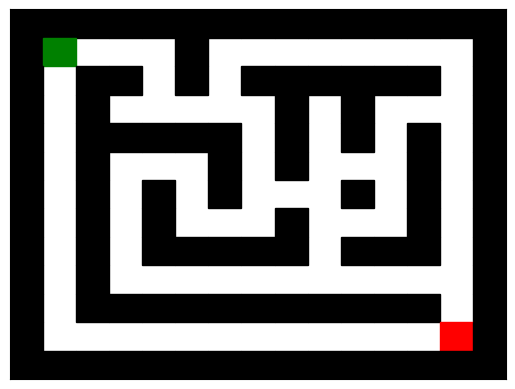

Reproduce this figure in Python.
from collections import deque
import matplotlib.pyplot as plt
import matplotlib.patches as patches
from matplotlib.animation import FuncAnimation

class Maze:
    def __init__(self):
   
        # self.maze = [
        #     ["#", "#", "#", "#", "#", "#", "#", "#", "#", "#"],
        #     ["#", "S", "0", "0", "#", "0", "0", "0", "0", "#"],
        #     ["#", "0", "#", "0", "#", "0", "#", "#", "0", "#"],
        #     ["#", "0", "#", "0", "0", "0", "0", "#", "0", "#"],
        #     ["#", "0", "#", "#", "#", "0", "#", "#", "0", "#"],
        #     ["#", "0", "0", "0", "#", "0", "#", "0", "0", "#"],
        #     ["#", "#", "#", "0", "#", "0", "#", "0", "#", "#"],
        #     ["#", "0", "0", "0", "0", "0", "0", "0", "#", "#"],
        #     ["#", "0", "#", "#", "#", "#", "#", "0", "0", "E"],
        #     ["#", "#", "#", "#", "#", "#", "#", "#", "#", "#"]
        # ]

        # self.start = (1, 1)
        # self.end = (8, 9)
        
        # self.maze = [
        #     ["#", "#", "#", "#", "#", "#", "#", "#", "#", "#"],
        #     ["#", "S", "0", "#", "#", "0", "0", "0", "0", "#"],
        #     ["#", "0", "0", "0", "#", "0", "#", "#", "0", "#"],
        #     ["#", "0", "#", "0", "0", "0", "0", "#", "0", "#"],
        #     ["#", "0", "#", "#", "#", "#", "#", "#", "0", "#"],
        #     ["#", "0", "0", "0", "#", "0", "#", "0", "0", "#"],
        #     ["#", "#", "#", "0", "#", "0", "#", "0", "#", "#"],
        #     ["#", "0", "0", "0", "0", "0", "0", "0", "#", "#"],
        #     ["#", "0", "#", "#", "#", "#", "#", "0", "0", "E"],
        #     ["#", "#", "#", "#", "#", "#", "#", "#", "#", "#"]
        # ]
        
        # self.start = (1, 1)
        # self.end = (8, 9)

        
        self.maze = [
            ["#", "#", "#", "#", "#", "#", "#", "#", "#", "#", "#", "#", "#", "#", "#"],
            ["#", "S", "0", "0", "0", "#", "0", "0", "0", "0", "0", "0", "0", "0", "#"],
            ["#", "0", "#", "#", "0", "#", "0", "#", "#", "#", "#", "#", "#", "0", "#"],
            ["#", "0", "#", "0", "0", "0", "0", "0", "#", "0", "#", "0", "0", "0", "#"],
            ["#", "0", "#", "#", "#", "#", "#", "0", "#", "0", "#", "0", "#", "0", "#"],
            ["#", "0", "#", "0", "0", "0", "#", "0", "#", "0", "0", "0", "#", "0", "#"],
            ["#", "0", "#", "0", "#", "0", "#", "0", "0", "0", "#", "0", "#", "0", "#"],
            ["#", "0", "#", "0", "#", "0", "0", "0", "#", "0", "0", "0", "#", "0", "#"],
            ["#", "0", "#", "0", "#", "#", "#", "#", "#", "0", "#", "#", "#", "0", "#"],
            ["#", "0", "#", "0", "0", "0", "0", "0", "0", "0", "0", "0", "0", "0", "#"],
            ["#", "0", "#", "#", "#", "#", "#", "#", "#", "#", "#", "#", "#", "0", "#"],
            ["#", "0", "0", "0", "0", "0", "0", "0", "0", "0", "0", "0", "0", "E", "#"],
            ["#", "#", "#", "#", "#", "#", "#", "#", "#", "#", "#", "#", "#", "#", "#"]
        ]

        self.start = (1, 1)
        self.end = (11, 13)

    def bfs(self):
        rows, cols = len(self.maze), len(self.maze[0])
        
        queue = deque([self.start])
        visited = []
        
        # hashmap to hold the child-parent relations of each node | Each child (Node) points to its parent (Node)
        parent = {self.start: None}
        
        while queue:
            curr = queue.popleft()
            visited.append(curr)
            
            # The loop terminates once the end node is reached
            if curr == self.end: 
                break

            row, col = curr

            # The different directions you can view as potential candidates
            directions = [(0,1), (1,0), (0,-1), (-1,0)] 
            
            for dr, dc in directions:
                r, c = dr + row, dc + col
                if 0 <= r < rows and 0 <= c < cols and self.maze[r][c] in ["0", "E"] and (r, c) not in visited:
                    queue.append((r, c))
                    parent[(r, c)] = (row, col)
        
        # Starting from the end node, find the path from the end to the start node
        path = deque()
        if self.end in parent:
            step = self.end
            path.appendleft(step)
            while step:
                path.appendleft(parent[step])
                step = parent[step]
        
        return path, visited
    
    def backtrack(self):
        
        rows, cols = len(self.maze), len(self.maze[0])
        res = deque()
        visited = []
        # visited = set()
        
        def find_path(row, col, path, visited):
            
            if (row, col) == self.end:
                return True
            
            visited.append((row, col))
            # visited.add((row, col))
            directions = [(0,1), (1,0), (0,-1), (-1,0)]
            
            for dr, dc in directions:
                r, c = row + dr, col + dc
                if 0 <= r < rows and 0 <= c < cols and (r, c) not in visited and self.maze[r][c] in ["0", "E"]:
                    if find_path(r, c, path, visited):
                        path.appendleft((r,c))
                        return True
                    
            visited.pop()
            return False
        
        find_path(self.start[0], self.start[1], res, visited)
        return list(res), visited
        
    def draw_maze(self):
        fig, ax = plt.subplots()
        rows, cols = len(self.maze), len(self.maze[0])
        ax.set_xlim(0, cols)
        ax.set_ylim(0, rows)
        ax.set_xticks([])
        ax.set_yticks([])
        ax.invert_yaxis()
        
        for row in range(rows):
            for col in range(cols):
                if self.maze[row][col] == '#':
                    ax.add_patch(patches.Rectangle((col, row), 1, 1, color='black'))
                elif self.maze[row][col] == 'S':
                    ax.add_patch(patches.Rectangle((col, row), 1, 1, color='green'))
                elif self.maze[row][col] == 'E':
                    ax.add_patch(patches.Rectangle((col, row), 1, 1, color='red'))

        return fig, ax

    def animate_bfs(self):
        path, visited = self.bfs()
        fig, ax = self.draw_maze()
        
        def update(frame):
            row, col = frame
            ax.add_patch(patches.Rectangle((col, row), 1, 1, color="blue"))
        
        anime = FuncAnimation(fig, update, frames=list(visited), repeat=False)
        plt.show()
        
    def animate_backtrack(self):
        backtracking_path, backtracking_visited = self.backtrack()
        fig, ax = self.draw_maze()
        
        def update(frame):
            row, col = frame
            #  backtracking path in yellow
            ax.add_patch(patches.Rectangle((col, row), 1, 1, color="yellow"))

        anim = FuncAnimation(fig, update, frames=backtracking_visited, repeat=False)
        plt.show()





if __name__ == "__main__":
    testMaze = Maze()
    testMaze.animate_backtrack()
    # testMaze.animate_bfs()
    # print(testMaze.backtrack()[0])
    # print(testMaze.bfs()[0])
    
    
   
   